The GitHub repository nongtiny/RPS-recognition contains a labelled image folder "dataset" with 3 categories: paper, rock, scissor. Examples follow, each with its label.

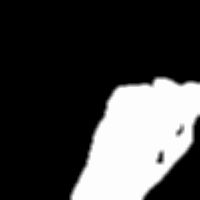
Label: rock

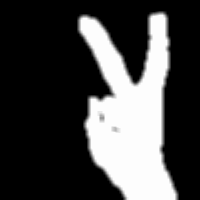
Label: scissor

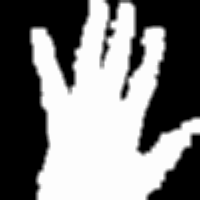
Label: paper

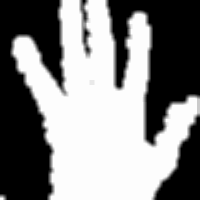
Label: paper

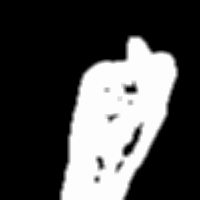
Label: rock

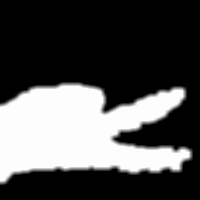
Label: scissor
